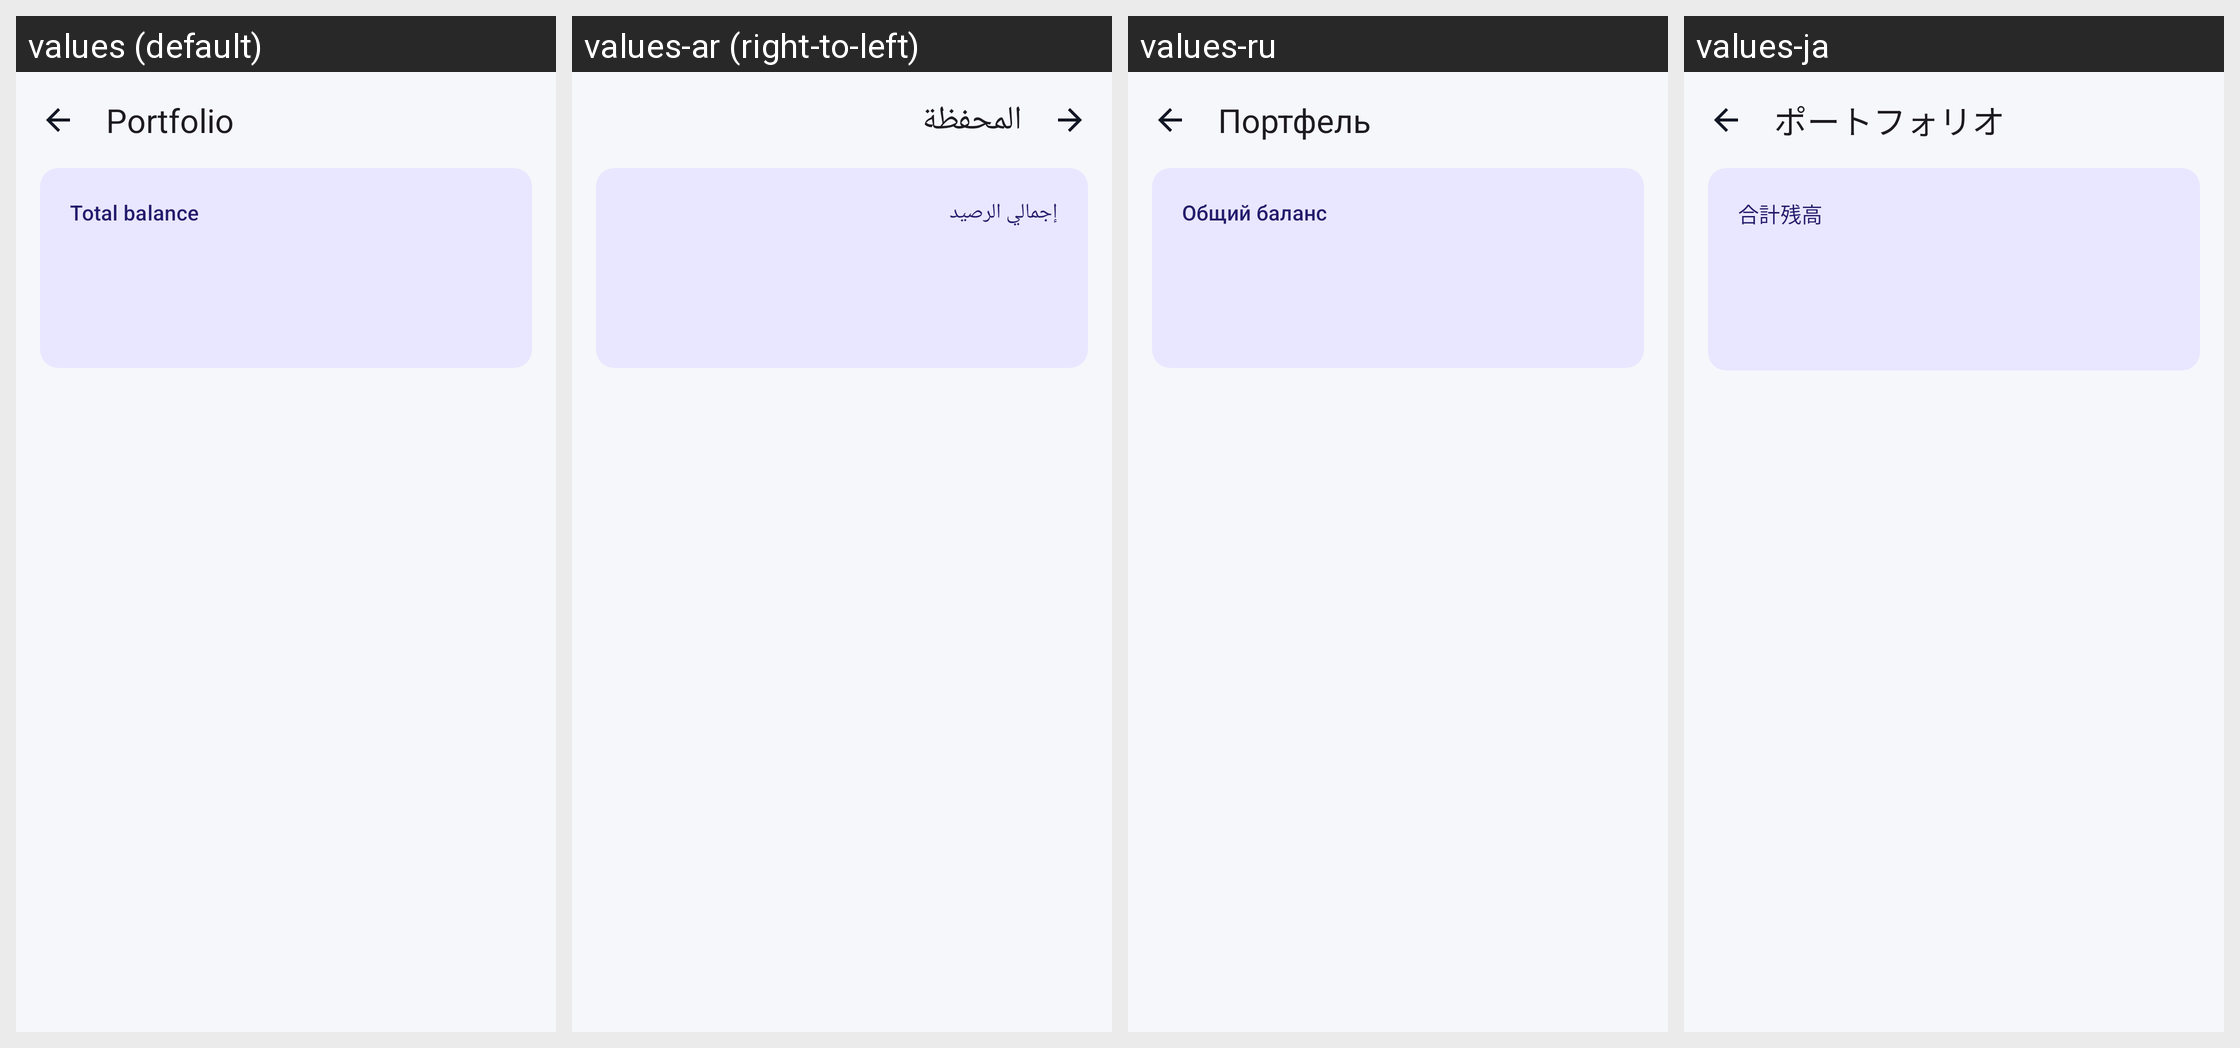

Here is an Android app screen in its default locale and in the app's own translations. Write out the translated-string differences for the strings that appear on this screen.
Android screen res/layout/activity_portfolio.xml rendered under 4 locales, left to right: values (default), values-ar (right-to-left), values-ru, values-ja. Device: Nexus 5 (rendered at 1080×1920; each locale shown at half size, 540×960, under a caption strip naming it); theme Theme.Coinvane.
Other locales in the repository, not shown: values-de, values-es, values-fr, values-ko, values-pt-rBR, values-tr, values-zh-rCN.
Strings drawn on this screen, with the default value and each locale's value (text and hints the layout hard-codes, and strings that could not be matched under every locale, appear in the picture but are not listed):

portfolio
  values: Portfolio
  values-ar: المحفظة
  values-ru: Портфель
  values-ja: ポートフォリオ

portfolio_total
  values: Total balance
  values-ar: إجمالي الرصيد
  values-ru: Общий баланс
  values-ja: 合計残高
